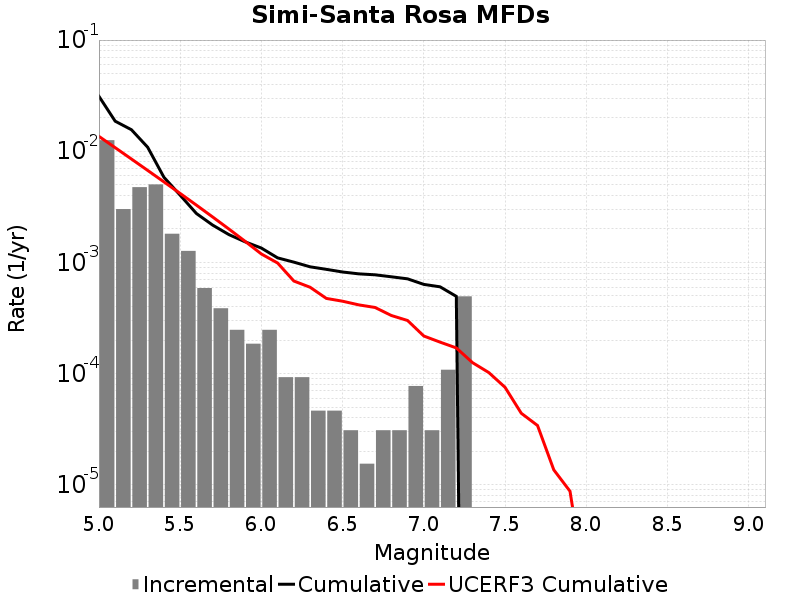

The data file committed next to this chart (first rows):
Magnitude, Incremental Rate, Cumulative Rate, UCERF3 Cumulative Rate
5.05, 0.01257, 0.03121, 0.01361
5.15, 0.003019, 0.01864, 0.01077
5.25, 0.004752, 0.01562, 0.008516
5.35, 0.005031, 0.01087, 0.006726
5.45, 0.001811, 0.005836, 0.005304
5.55, 0.001269, 0.004025, 0.004174
5.65, 5.882286E-4, 0.002755, 0.003277
5.75, 3.869925E-4, 0.002167, 0.002564
5.85, 2.476752E-4, 0.00178, 0.001998
5.95, 1.857564E-4, 0.001532, 0.001548
6.05, 2.476752E-4, 0.001347, 0.001191
6.15, 9.28782E-5, 0.001099, 9.878711E-4
6.25, 9.28782E-5, 0.001006, 6.8052154E-4
6.35, 4.64391E-5, 9.133023E-4, 5.98179E-4
6.45, 4.64391E-5, 8.668632E-4, 4.7475443E-4
6.55, 3.09594E-5, 8.204241E-4, 4.4794683E-4
6.65, 1.54797E-5, 7.894647E-4, 4.1523334E-4
6.75, 3.09594E-5, 7.73985E-4, 3.935158E-4
6.85, 3.09594E-5, 7.430256E-4, 3.3335466E-4
6.95, 7.73985E-5, 7.120662E-4, 3.0048468E-4
7.05, 3.09594E-5, 6.346677E-4, 2.1794238E-4
7.15, 1.083579E-4, 6.037083E-4, 1.9201502E-4
7.25, 4.953504E-4, 4.953504E-4, 1.703067E-4
7.35, 0.0, 0.0, 1.2550828E-4
7.45, 0.0, 0.0, 1.0225383E-4
7.55, 0.0, 0.0, 7.534466E-5
7.65, 0.0, 0.0, 4.4021872E-5
7.75, 0.0, 0.0, 3.415104E-5
7.85, 0.0, 0.0, 1.3641344E-5
7.95, 0.0, 0.0, 8.753221E-6
8.05, 0.0, 0.0, 1.0427792E-6
8.15, 0.0, 0.0, 0.0
8.25, 0.0, 0.0, 0.0
8.35, 0.0, 0.0, 0.0
8.45, 0.0, 0.0, 0.0
8.55, 0.0, 0.0, 0.0
8.65, 0.0, 0.0, 0.0
8.75, 0.0, 0.0, 0.0
8.85, 0.0, 0.0, 0.0
8.95, 0.0, 0.0, 0.0
9.05, 0.0, 0.0, 0.0
